Image classification data set "16kImages" (oscleong/molecular_imaging_repository on GitHub). Class labels (2): inversion symmetry false, inversion symmetry true.

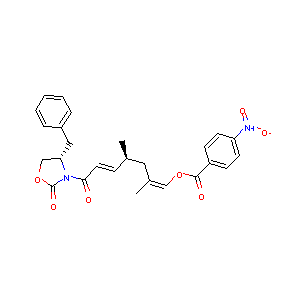
Label: inversion symmetry false

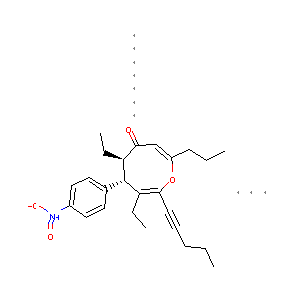
Label: inversion symmetry false

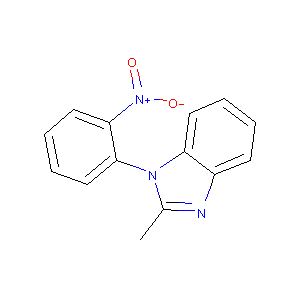
Label: inversion symmetry true

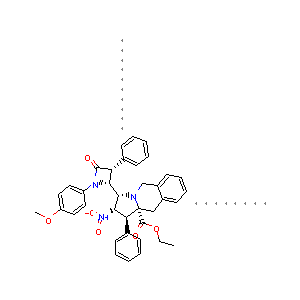
Label: inversion symmetry true

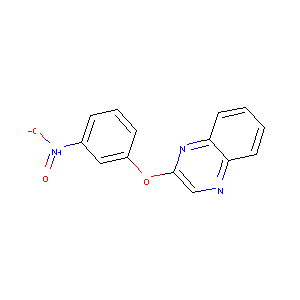
Label: inversion symmetry false

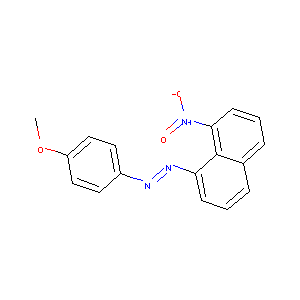
Label: inversion symmetry true
